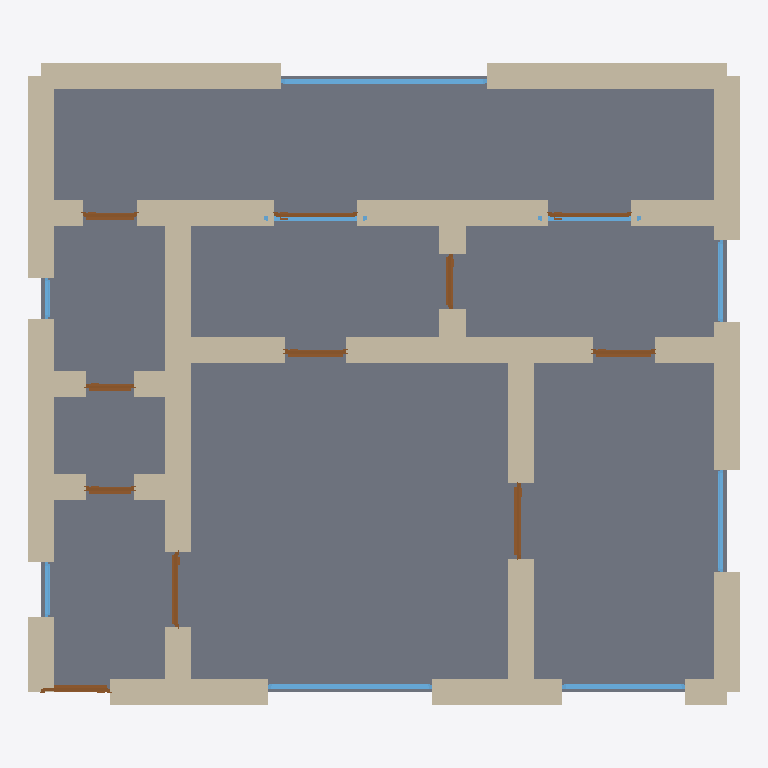
Plan cut of the same IFC building model at storey 'Ground Floor' (level 0.00 m, cut at 1.40 m), seen from above with north up, elements coloured by IFC class: 35 walls (beige), 11 doors (brown), 9 windows (light blue), 1 slab (grey). Cut surfaces are drawn darker.
Extent 10.4 m × 9.4 m × 3.5 m (x, y, z). Storeys (1): Ground Floor at 0.00 m. Elements (56): 35 IfcWall, 11 IfcDoor, 9 IfcWindow, 1 IfcSlab.

HEADER;
FILE_DESCRIPTION(('ViewDefinition[DesignTransferView]'),'2;1');
FILE_NAME('/dev/null','2026-05-05T20:17:07+05:30',(''),(''),'IfcOpenShell 0.8.5','IfcOpenShell 0.8.5','Nobody');
FILE_SCHEMA(('IFC4'));
ENDSEC;
DATA;
#1=IFCPROJECT('2YfQLkiPb67xjBQ5n6Oa2q',$,'A Bucharest interbelic Art Deco apartment — typical 1920s-30',$,$,$,$,(#10),#5);
#12=IFCSITE('1NUgeCQyv0Qee$KBHhuXW1',$,'Site',$,$,$,$,$,$,$,$,$,$,$);
#13=IFCBUILDING('0R3hHsaVHEcQitAWhxJA70',$,'Building',$,$,$,$,$,$,$,$,$);
#16=IFCBUILDINGSTOREY('3iRzBLFf1DovFpavx2Rc57',$,'Ground Floor',$,$,#22,$,$,$,$);
#2433=IFCSLAB('2bM29A7af3SeG7akcYSglE',$,'Floor',$,$,#2450,#2445,$,.FLOOR.);
#222=IFCWALL('14Qai0YRD7GQZ3hwrQDyTA',$,'Exterior Wall',$,$,#243,#238,$,$);
#178=IFCWALL('0O_iZJtKv21Rr_pu3md$nE',$,'Exterior Wall',$,$,#199,#194,$,$);
#156=IFCWALL('0t05Uitm56FgAjhqaWbHwF',$,'Exterior Wall',$,$,#177,#172,$,$);
#200=IFCWALL('2wZ_KtKn564BhqLUP7wMFx',$,'Exterior Wall',$,$,#221,#216,$,$);
#134=IFCWALL('1MpYx_Hq52PP6mUu6nL8RN',$,'Exterior Wall',$,$,#155,#150,$,$);
#23=IFCWALL('0ctHO0dvD1UuT3FKIwPXSk',$,'Exterior Wall',$,$,#45,#39,$,$);
#112=IFCWALL('0BkoHemtn6Z8U3qtj1KEEU',$,'Exterior Wall',$,$,#133,#128,$,$);
#376=IFCWALL('2ncZEDD815RweOVw8sAkdT',$,'Interior Wall',$,$,#397,#392,$,$);
#46=IFCWALL('1X632utE19AvPkr4si90S0',$,'Exterior Wall',$,$,#67,#62,$,$);
#596=IFCWALL('2ydvG4JOf9efywsxDLyS5I',$,'Interior Wall',$,$,#617,#612,$,$);
#90=IFCWALL('29aXVYSePC7h2KixR6aQwq',$,'Exterior Wall',$,$,#111,#106,$,$);
#354=IFCWALL('3xEZ1uqJfFef0UddYoP$c5',$,'Interior Wall',$,$,#375,#370,$,$);
#398=IFCWALL('3OMa_dcVr0zvFc3ijQOzrh',$,'Interior Wall',$,$,#419,#414,$,$);
#420=IFCWALL('3LmZmFRGnDiuf54YBrIc5b',$,'Interior Wall',$,$,#441,#436,$,$);
#464=IFCWALL('1jfSA46sD0QR0abmNUDII4',$,'Interior Wall',$,$,#485,#480,$,$);
#728=IFCWALL('2cNmhj6FXD0wbxVfcFZjk6',$,'Interior Wall',$,$,#749,#744,$,$);
#706=IFCWALL('1Z7qYEnQzC2hhG_cbiX$Ic',$,'Interior Wall',$,$,#727,#722,$,$);
#772=IFCWALL('0o4YtIzir9_QQSbP02Uc8C',$,'Interior Wall',$,$,#793,#788,$,$);
#750=IFCWALL('2UrDAjbgz0T9JzBUUUuk3Z',$,'Interior Wall',$,$,#771,#766,$,$);
#244=IFCWALL('1IhBRJwL97nfS7o__e9gPC',$,'Exterior Wall',$,$,#265,#260,$,$);
#530=IFCWALL('2w86I9fSb6Hv1uADoLTLOP',$,'Interior Wall',$,$,#551,#546,$,$);
#288=IFCWALL('0a8kUAEJv6BRwJld9jsoCX',$,'Interior Wall',$,$,#309,#304,$,$);
#442=IFCWALL('2B4lxAAd5ERvksbbwTx6I2',$,'Interior Wall',$,$,#463,#458,$,$);
#508=IFCWALL('0fOzxlbwT8mAiCEf_idrX2',$,'Interior Wall',$,$,#529,#524,$,$);
#266=IFCWALL('3Q8mHI8YD2c98iz0ZstHQF',$,'Interior Wall',$,$,#287,#282,$,$);
#684=IFCWALL('170RkI81TEFRnSNLUtf9gz',$,'Interior Wall',$,$,#705,#700,$,$);
#618=IFCWALL('3uz2rY9UDDwxbB_YPUMcTE',$,'Interior Wall',$,$,#639,#634,$,$);
#2059=IFCWINDOW('3p0WmcGYb7vwU_IBpfpYLt',$,'Window',$,$,#2113,#2108,$,1.2,3.0,$,$,$);
#310=IFCWALL('0kyZMsbj96w8qseS49c6O7',$,'Interior Wall',$,$,#331,#326,$,$);
#68=IFCWALL('0q$35IQQXFChf8U$sGl0Id',$,'Exterior Wall',$,$,#89,#84,$,$);
#574=IFCWALL('2dsLXCe$LAMe7O$flh5$p8',$,'Interior Wall',$,$,#595,#590,$,$);
#332=IFCWALL('0AzskMdC57DPo2YsLieS7o',$,'Interior Wall',$,$,#353,#348,$,$);
#1729=IFCWINDOW('17JfAoQLj58AxQkFSqYa5w',$,'Window',$,$,#1783,#1778,$,1.2,2.4,$,$,$);
#552=IFCWALL('306K$e40zBbuZlzXhTzFZP',$,'Interior Wall',$,$,#573,#568,$,$);
#662=IFCWALL('0_tKAbU5DFeR8vdOPg5zDr',$,'Interior Wall',$,$,#683,#678,$,$);
#640=IFCWALL('1Bai4HUyX2JwloFPnqvArh',$,'Interior Wall',$,$,#661,#656,$,$);
#486=IFCWALL('25JmgkSfTE1RyYXzi88psV',$,'Interior Wall',$,$,#507,#502,$,$);
#1784=IFCWINDOW('2Xaj0tU9L6bRjbQj2dkk_i',$,'Window',$,$,#1838,#1833,$,1.2,1.8,$,$,$);
#1134=IFCDOOR('1EZp6WpkD3LfAGrzWZBQdr',$,'Door',$,$,#1218,#1213,$,2.1,1.1,$,$,$);
#1839=IFCWINDOW('2kq2gLub12bP3PQZM6DUL9',$,'Window',$,$,#1893,#1888,$,1.2,1.5,$,$,$);
#879=IFCDOOR('1FM179Z0LEKRMNqjWPD3Og',$,'Door',$,$,#963,#958,$,2.1,1.1,$,$,$);
#794=IFCDOOR('11Ishe29TD7hBdhlEfX2km',$,'Door',$,$,#878,#873,$,2.1,1.0,$,$,$);
#1304=IFCDOOR('1ryzZ01lj5TPEFTpVjWnTI',$,'Door',$,$,#1388,#1383,$,2.1,0.9,$,$,$);
#1219=IFCDOOR('177f7uMBf8rx2Jj0G6yBLH',$,'Door',$,$,#1303,#1298,$,2.1,0.9,$,$,$);
#2004=IFCWINDOW('02$OYaTFbE_8hVtZpvfNKn',$,'Window',$,$,#2058,#2053,$,1.2,1.2,$,$,$);
#1474=IFCDOOR('2DVSWo0hL3SB1Z8Tw0EPAA',$,'Door',$,$,#1558,#1553,$,2.1,0.8,$,$,$);
#1389=IFCDOOR('0AwfcmlSX00Oe0SxxQ3$bl',$,'Door',$,$,#1473,#1468,$,2.1,0.8,$,$,$);
#1644=IFCDOOR('1TDgUcvi93Sgw9U4KJ1j46',$,'Door',$,$,#1728,#1723,$,2.1,1.2,$,$,$);
#1559=IFCDOOR('0ngT_z39f2S93N2lLCHqZ0',$,'Door',$,$,#1643,#1638,$,2.1,1.2,$,$,$);
#1894=IFCWINDOW('27t$jUAln7kQEQitFJhwkY',$,'Window',$,$,#1948,#1943,$,1.2,1.5,$,$,$);
#1949=IFCWINDOW('2KhwPWBcb6VgFcMc3apADN',$,'Window',$,$,#2003,#1998,$,1.2,1.5,$,$,$);
#964=IFCDOOR('0DQe4Owsf9uwcWFg16a2SO',$,'Door',$,$,#1048,#1043,$,2.1,0.7,$,$,$);
#1049=IFCDOOR('3TGql9w65AUeQyEcyJwABh',$,'Door',$,$,#1133,#1128,$,2.1,0.7,$,$,$);
#2169=IFCWINDOW('0Xa_JkXx92fuP5mE1GjsVt',$,'Window',$,$,#2223,#2218,$,1.2,0.8,$,$,$);
#2114=IFCWINDOW('1vHftMveX5992aWcaOqZLi',$,'Window',$,$,#2168,#2163,$,1.2,0.6,$,$,$);
ENDSEC;
